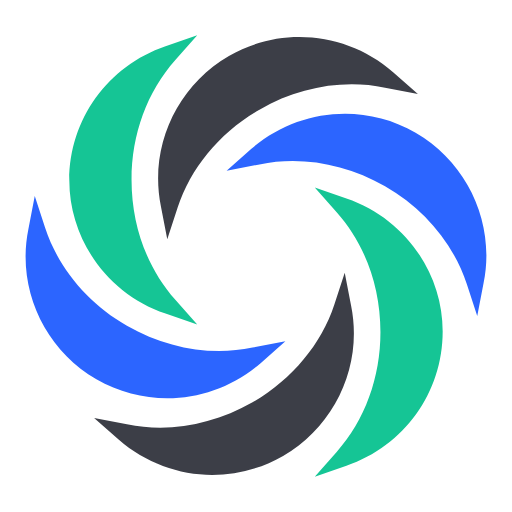
t = 0.00 s
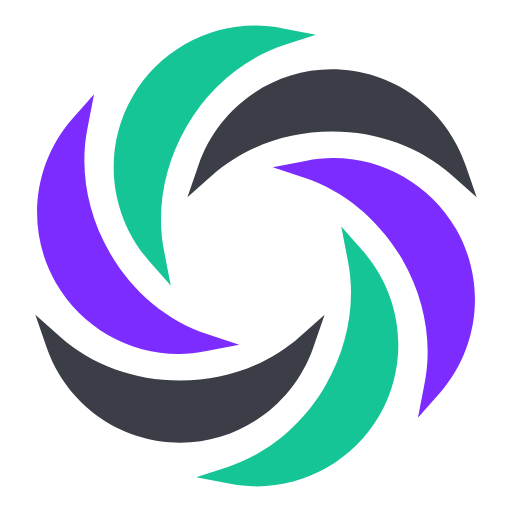
t = 0.66 s
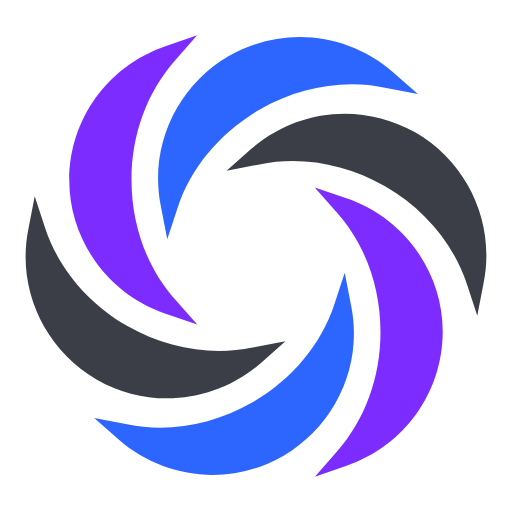
t = 1.32 s
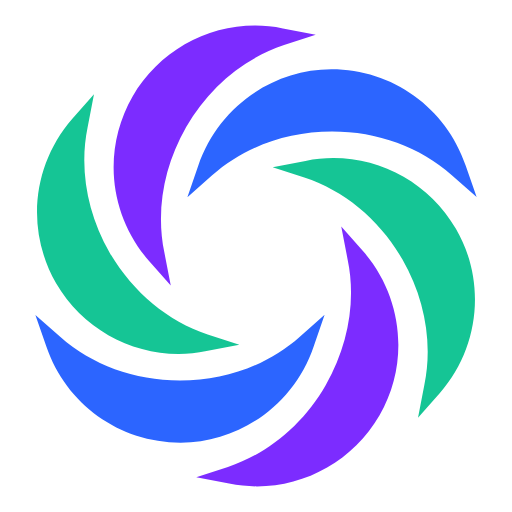
t = 1.97 s

The animated SVG that drew these frames (rendered in a browser with its animation timeline set to each time). Animation: 7 SMIL elements (animate=6,animateTransform=1); one cycle of 2.63 s, repeats indefinitely.

<?xml version="1.0" encoding="utf-8"?>
<svg xmlns="http://www.w3.org/2000/svg" xmlns:xlink="http://www.w3.org/1999/xlink" style="margin: auto; background: rgb(255, 255, 255, 0); display: block; shape-rendering: auto;" width="197px" height="197px" viewBox="0 0 100 100" preserveAspectRatio="xMidYMid">
<g transform="translate(50 50)">
  <g transform="scale(1)">
    <g transform="translate(-50 -50)">
      <g>
        <animateTransform attributeName="transform" type="rotate" values="360 50 50;0 50 50" times="0;1" dur="2.6315789473684212s" repeatCount="indefinite"></animateTransform>
        <path fill="#7c2cff" d="M44.711 10.952c10.24-5.964 23.181-4.614 32.071 3.151l4.839 4.276l-6.414-1.238 c-8.102-1.688-16.88-0.113-24.532 4.276S37.284 32.67 34.696 40.547l-2.026 6.189l-1.238-6.414 C29.069 28.732 34.471 16.916 44.711 10.952z">
          <animate attributeName="fill" repeatCount="indefinite" dur="2.6315789473684212s" values="#7c2cff;#2c65ff;#15c595;#3c3e47;#7c2cff" keyTimes="0;0.25;0.5;0.75;1" begin="-1.9736842105263157s"></animate>
        </path>
        <path fill="#2c65ff" d="M32.333 61.253l6.189 2.138l-4.276-4.839c-5.514-6.189-8.552-14.517-8.552-23.406s3.038-17.217 8.552-23.406 l4.276-4.839l-6.189 2.138C21.079 12.865 13.54 23.33 13.54 35.258C13.54 46.849 21.079 57.427 32.333 61.253z">
          <animate attributeName="fill" repeatCount="indefinite" dur="2.6315789473684212s" values="#7c2cff;#2c65ff;#15c595;#3c3e47;#7c2cff" keyTimes="0;0.25;0.5;0.75;1" begin="-1.3157894736842106s"></animate>
        </path>
        <path fill="#15c595" d="M32.67 77.795c6.527 0 13.054-2.363 18.23-6.864l4.839-4.276l-6.414 1.238 c-8.102 1.688-16.88 0.113-24.532-4.276c-7.652-4.389-13.391-11.253-15.979-19.13l-2.026-6.189L5.55 44.711 C3.187 56.302 8.588 68.118 18.829 74.082C23.105 76.557 27.944 77.795 32.67 77.795z">
          <animate attributeName="fill" repeatCount="indefinite" dur="2.6315789473684212s" values="#7c2cff;#2c65ff;#15c595;#3c3e47;#7c2cff" keyTimes="0;0.25;0.5;0.75;1" begin="-0.6578947368421053s"></animate>
        </path>
        <path fill="#7c2cff" d="M68.568 59.678l-1.238-6.414l-2.026 6.189c-2.588 7.877-8.327 14.629-15.979 19.13 c-7.652 4.389-16.43 5.964-24.532 4.276l-6.414-1.238l4.839 4.276c5.176 4.501 11.703 6.864 18.23 6.864 c4.726 0 9.565-1.238 13.841-3.714C65.529 83.084 70.931 71.268 68.568 59.678z">
          <animate attributeName="fill" repeatCount="indefinite" dur="2.6315789473684212s" values="#7c2cff;#2c65ff;#15c595;#3c3e47;#7c2cff" keyTimes="0;0.25;0.5;0.75;1" begin="-1.9736842105263157s"></animate>
        </path>
        <path fill="#2c65ff" d="M67.667 38.747l-6.189-2.138l4.276 4.839c5.514 6.189 8.552 14.517 8.552 23.406s-3.038 17.217-8.552 23.406 l-4.276 4.839l6.189-2.138C78.921 87.135 86.46 76.67 86.46 64.742C86.46 53.151 78.921 42.573 67.667 38.747z">
          <animate attributeName="fill" repeatCount="indefinite" dur="2.6315789473684212s" values="#7c2cff;#2c65ff;#15c595;#3c3e47;#7c2cff" keyTimes="0;0.25;0.5;0.75;1" begin="-1.3157894736842106s"></animate>
        </path>
        <path fill="#15c595" d="M81.171 25.918c-10.24-5.964-23.181-4.614-32.071 3.151l-4.839 4.276l6.414-1.238 c8.102-1.688 16.88-0.113 24.532 4.276c7.652 4.389 13.391 11.253 15.979 19.13l2.026 6.189l1.238-6.414 C96.813 43.698 91.412 31.882 81.171 25.918z">
          <animate attributeName="fill" repeatCount="indefinite" dur="2.6315789473684212s" values="#7c2cff;#2c65ff;#15c595;#3c3e47;#7c2cff" keyTimes="0;0.25;0.5;0.75;1" begin="-0.6578947368421053s"></animate>
        </path>
      </g>
    </g>
  </g>
</g>
<!-- [ldio] generated by https://loading.io/ --></svg>
